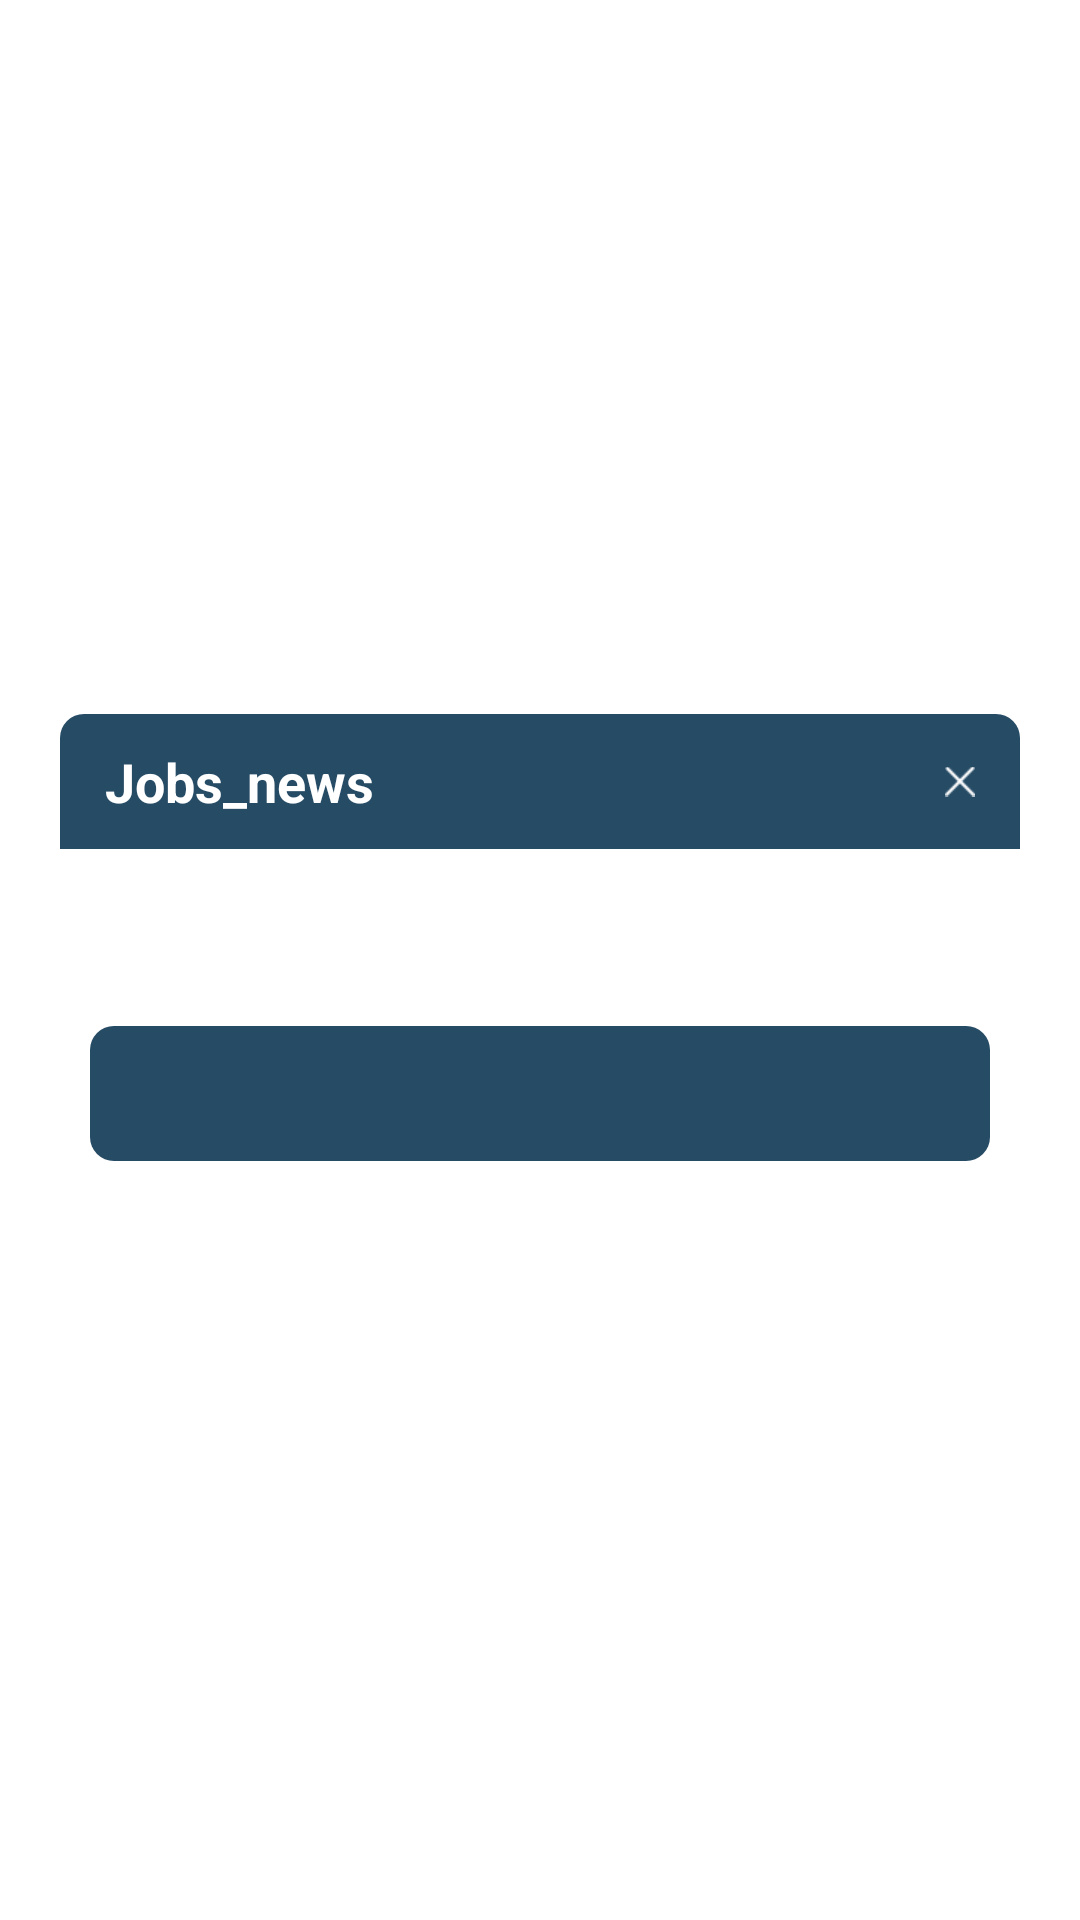

Reconstruct the res/layout file that produces this screen, plus the resources it refers to.
<!-- AndroidManifest.xml: application theme Theme.Quala -->
<!-- res/layout/dialog_details_layout.xml -->
<?xml version="1.0" encoding="utf-8"?>
<RelativeLayout xmlns:android="http://schemas.android.com/apk/res/android"
    xmlns:tools="http://schemas.android.com/tools"
    android:id="@+id/root_layout"
    android:layout_width="match_parent"
    android:layout_height="match_parent"
    android:background="@android:color/transparent">

    <LinearLayout
        android:id="@+id/ll_content"
        android:layout_width="320dp"
        android:layout_height="wrap_content"
        android:layout_centerInParent="true"
        android:background="@drawable/bg_white_r8"
        android:clickable="true"
        android:orientation="vertical">

        <LinearLayout
            android:layout_width="match_parent"
            android:layout_height="45dp"
            android:layout_gravity="center_vertical"
            android:background="@drawable/bg_theme_top_r8"
            android:gravity="center_vertical"
            android:orientation="horizontal">

            <TextView
                android:layout_width="0dp"
                android:layout_height="match_parent"
                android:layout_weight="1"
                android:ellipsize="end"
                android:gravity="center_vertical"
                android:maxLines="1"
                android:paddingLeft="15dp"
                android:text="@string/jobs_news"
                android:textColor="@color/white"
                android:textSize="18sp"
                android:textStyle="bold" />

            <ImageView
                android:id="@+id/iv_close"
                android:layout_width="wrap_content"
                android:layout_height="match_parent"
                android:layout_marginRight="5dp"
                android:paddingLeft="10dp"
                android:paddingRight="10dp"
                android:src="@mipmap/icon_close"
                android:tint="@color/white"
                tools:ignore="UseAppTint" />

        </LinearLayout>

        <TextView
            android:id="@+id/tv_c_content"
            android:layout_width="match_parent"
            android:layout_height="wrap_content"
            android:layout_marginLeft="10dp"
            android:layout_marginTop="20dp"
            android:layout_marginRight="10dp"
            android:ellipsize="end"
            android:maxLines="2"
            android:textColor="@color/black"
            android:textSize="14sp"
            tools:text="这是内容这是内容这是内" />

        <TextView
            android:id="@+id/tv_button"
            android:layout_width="match_parent"
            android:layout_height="45dp"
            android:layout_marginLeft="10dp"
            android:layout_marginTop="20dp"
            android:layout_marginRight="10dp"
            android:layout_marginBottom="15dp"
            android:background="@drawable/bg_theme_r8"
            android:gravity="center"
            android:textColor="@color/white"
            android:textSize="18sp"
            android:textStyle="bold"
            tools:text="按钮" />
    </LinearLayout>
</RelativeLayout>
<!-- resources referenced by this layout -->
<resources>
  <color name="black">#FF000000</color>
  <color name="white">#FFFFFFFF</color>
  <!-- drawable bg_theme_r8 (drawable) -->
  <?xml version="1.0" encoding="utf-8"?>
  <shape xmlns:android="http://schemas.android.com/apk/res/android"
      android:shape="rectangle">
      <corners android:radius="8dp" />
      <solid android:color="@color/color_264b65" />
  
  </shape>
  <!-- drawable bg_theme_top_r8 (drawable) -->
  <?xml version="1.0" encoding="utf-8"?>
  <shape xmlns:android="http://schemas.android.com/apk/res/android"
      android:shape="rectangle">
      <corners
          android:topLeftRadius="8dp"
          android:topRightRadius="8dp" />
      <solid android:color="@color/color_264b65" />
  
  </shape>
  <!-- mipmap icon_close: png bitmap (mipmap-xhdpi, 1350 bytes) -->
  <string name="jobs_news">Jobs_news</string>
  <style name="Theme.Quala" parent="Theme.MaterialComponents.DayNight.NoActionBar">
          <item name="colorPrimary">@color/black</item>
          <item name="colorPrimaryVariant">@color/black</item>
          <item name="colorOnPrimary">@color/black</item>
          <item name="android:statusBarColor" tools:targetApi="l">@color/black</item>
      </style>
  <color name="color_264b65">#264b65</color>
</resources>
